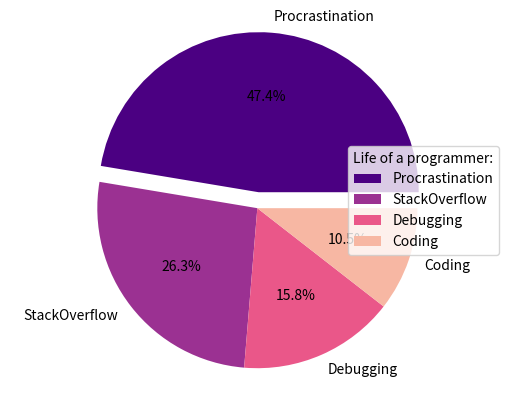

Reproduce this figure in Python.
import matplotlib.pyplot as plt
import numpy as np

y = np.array([45, 25, 15, 10])
mylabels = ["Procrastination", "StackOverflow", "Debugging", "Coding"]
mycolors = ["#4B0082", "#9B3192", "#EA5789", "#F7B7A3"]

# Explode one or more slices (e.g., the first slice)
myexplode = (0.1, 0, 0, 0)
plt.pie(y, labels=mylabels, colors=mycolors, explode=myexplode, autopct='%1.1f%%')

plt.legend(title="Life of a programmer:", loc="center right")
plt.axis('equal')

plt.show()